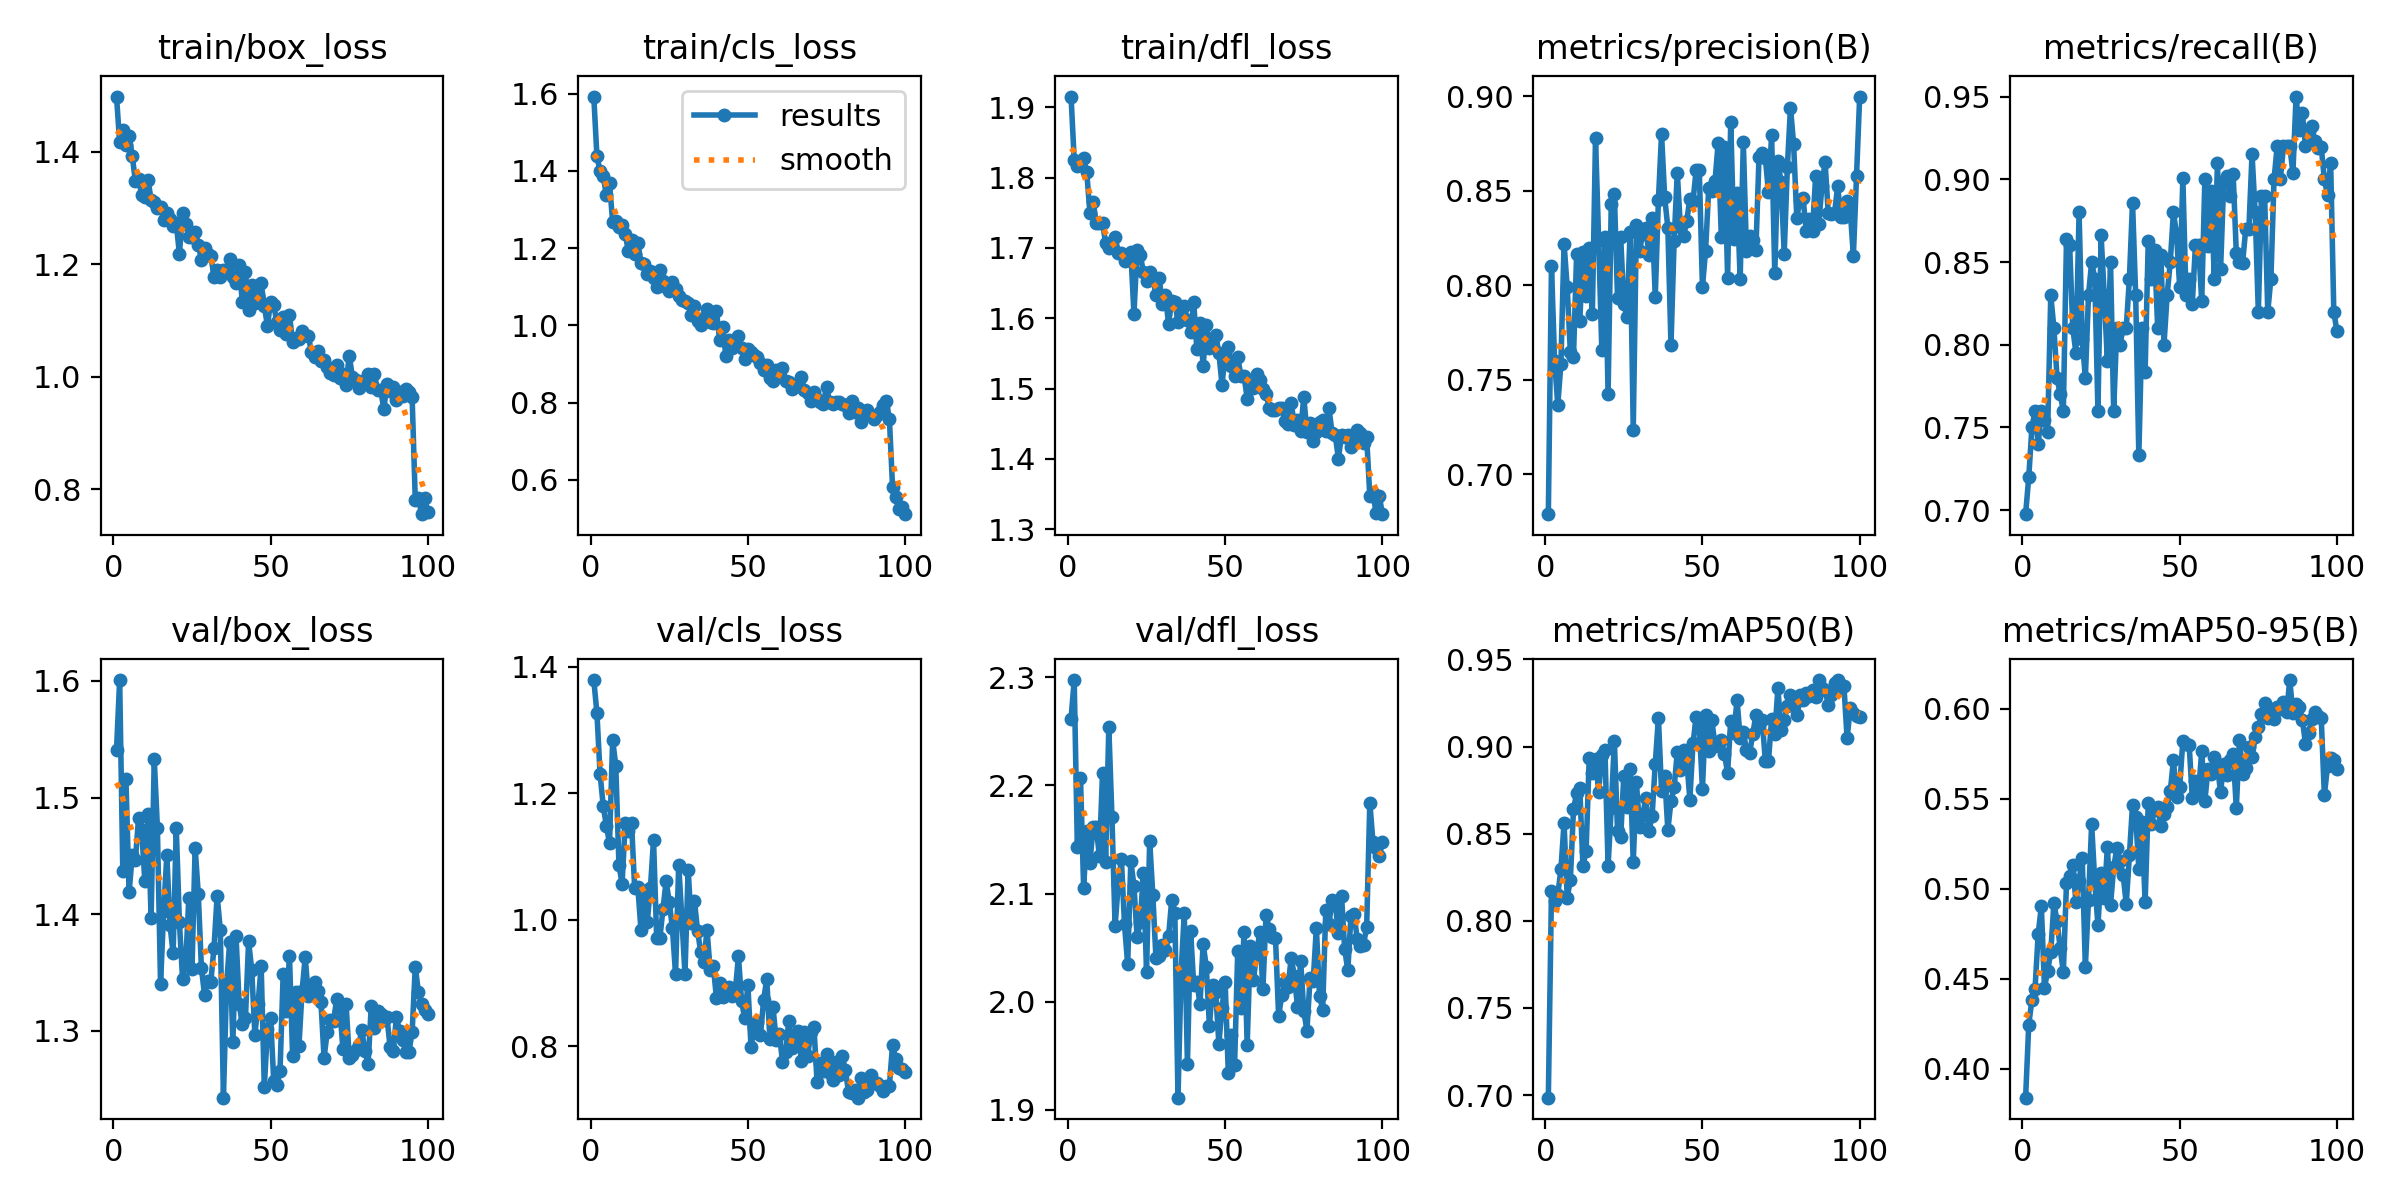

The data file committed next to this chart (first rows):
epoch, time, train/box_loss, train/cls_loss, train/dfl_loss, metrics/precision(B), metrics/recall(B), metrics/mAP50(B), metrics/mAP50-95(B), val/box_loss, val/cls_loss, val/dfl_loss, lr/pg0, lr/pg1, lr/pg2
1, 55.7, 1.498, 1.593, 1.915, 0.6789, 0.6976, 0.6985, 0.3839, 1.541, 1.379, 2.262, 0.00066, 0.00066, 0.00066
2, 109.7, 1.417, 1.438, 1.825, 0.81, 0.72, 0.8172, 0.4245, 1.601, 1.327, 2.298, 0.001326, 0.001326, 0.001326
3, 168.4, 1.438, 1.399, 1.817, 0.7598, 0.75, 0.8114, 0.4383, 1.437, 1.23, 2.143, 0.001991, 0.001991, 0.001991
4, 229.4, 1.411, 1.388, 1.818, 0.7366, 0.76, 0.8151, 0.4445, 1.516, 1.18, 2.207, 0.001996, 0.001996, 0.001996
5, 292.8, 1.429, 1.337, 1.828, 0.7584, 0.74, 0.8295, 0.4749, 1.419, 1.148, 2.105, 0.001992, 0.001992, 0.001992
6, 352.9, 1.393, 1.368, 1.807, 0.822, 0.76, 0.8562, 0.4903, 1.45, 1.121, 2.158, 0.001988, 0.001988, 0.001988
7, 412, 1.347, 1.268, 1.749, 0.7989, 0.7547, 0.8133, 0.445, 1.446, 1.284, 2.128, 0.001982, 0.001982, 0.001982
8, 471.8, 1.352, 1.269, 1.766, 0.7647, 0.7473, 0.8233, 0.4544, 1.482, 1.243, 2.162, 0.001976, 0.001976, 0.001976
9, 531.7, 1.324, 1.256, 1.736, 0.7622, 0.83, 0.8641, 0.4647, 1.472, 1.087, 2.162, 0.001969, 0.001969, 0.001969
10, 592.2, 1.319, 1.26, 1.735, 0.8167, 0.81, 0.8733, 0.4922, 1.428, 1.057, 2.135, 0.001961, 0.001961, 0.001961
11, 652.9, 1.35, 1.237, 1.735, 0.7811, 0.78, 0.8762, 0.4819, 1.486, 1.153, 2.211, 0.001952, 0.001952, 0.001952
12, 713.4, 1.315, 1.191, 1.707, 0.8178, 0.77, 0.8314, 0.4669, 1.397, 1.141, 2.129, 0.001941, 0.001941, 0.001941
13, 774.5, 1.311, 1.221, 1.699, 0.7944, 0.76, 0.84, 0.4537, 1.533, 1.154, 2.254, 0.00193, 0.00193, 0.00193
14, 835.1, 1.3, 1.186, 1.703, 0.8197, 0.8637, 0.8935, 0.503, 1.474, 1.05, 2.171, 0.001919, 0.001919, 0.001919
15, 896, 1.302, 1.212, 1.716, 0.7849, 0.86, 0.8846, 0.5069, 1.34, 1.052, 2.07, 0.001906, 0.001906, 0.001906
16, 957.1, 1.278, 1.162, 1.693, 0.8777, 0.81, 0.8928, 0.5134, 1.403, 0.9844, 2.108, 0.001892, 0.001892, 0.001892
17, 1018, 1.29, 1.16, 1.693, 0.8238, 0.7951, 0.8741, 0.4926, 1.451, 1.045, 2.132, 0.001878, 0.001878, 0.001878
18, 1079, 1.281, 1.133, 1.681, 0.7658, 0.88, 0.8953, 0.5044, 1.391, 0.9972, 2.071, 0.001862, 0.001862, 0.001862
19, 1140, 1.268, 1.141, 1.682, 0.8253, 0.8033, 0.8982, 0.5171, 1.366, 1.05, 2.034, 0.001846, 0.001846, 0.001846
20, 1201, 1.273, 1.123, 1.694, 0.7422, 0.78, 0.8316, 0.4566, 1.474, 1.126, 2.13, 0.001829, 0.001829, 0.001829
21, 1262, 1.218, 1.1, 1.606, 0.8428, 0.83, 0.8649, 0.4939, 1.393, 0.9708, 2.107, 0.001811, 0.001811, 0.001811
22, 1323, 1.292, 1.144, 1.697, 0.8483, 0.85, 0.9031, 0.5358, 1.345, 0.9706, 2.06, 0.001792, 0.001792, 0.001792
23, 1385, 1.272, 1.114, 1.69, 0.7931, 0.84, 0.8516, 0.5037, 1.358, 1.017, 2.074, 0.001773, 0.001773, 0.001773
24, 1446, 1.248, 1.1, 1.666, 0.8254, 0.76, 0.8481, 0.4797, 1.414, 1.061, 2.119, 0.001753, 0.001753, 0.001753
25, 1507, 1.249, 1.088, 1.653, 0.7902, 0.8662, 0.8834, 0.5088, 1.353, 1.028, 2.027, 0.001732, 0.001732, 0.001732
26, 1568, 1.258, 1.113, 1.665, 0.783, 0.8301, 0.8653, 0.4948, 1.457, 0.9869, 2.149, 0.00171, 0.00171, 0.00171
27, 1629, 1.235, 1.094, 1.658, 0.828, 0.79, 0.8874, 0.523, 1.417, 0.9142, 2.099, 0.001688, 0.001688, 0.001688
28, 1690, 1.208, 1.077, 1.633, 0.7236, 0.85, 0.8339, 0.4911, 1.354, 1.087, 2.04, 0.001665, 0.001665, 0.001665
29, 1751, 1.228, 1.065, 1.658, 0.8319, 0.76, 0.8795, 0.512, 1.331, 1.002, 2.043, 0.001641, 0.001641, 0.001641
30, 1812, 1.218, 1.064, 1.621, 0.8182, 0.8103, 0.8541, 0.5224, 1.343, 0.9138, 2.052, 0.001617, 0.001617, 0.001617
31, 1873, 1.215, 1.059, 1.633, 0.8271, 0.8, 0.8607, 0.5153, 1.342, 1.079, 2.047, 0.001592, 0.001592, 0.001592
32, 1934, 1.178, 1.026, 1.592, 0.83, 0.81, 0.8703, 0.5077, 1.371, 0.9944, 2.06, 0.001566, 0.001566, 0.001566
33, 1995, 1.19, 1.049, 1.624, 0.816, 0.81, 0.8515, 0.4918, 1.416, 1.03, 2.094, 0.00154, 0.00154, 0.00154
34, 2057, 1.178, 1.012, 1.624, 0.8356, 0.84, 0.8603, 0.5185, 1.387, 0.9829, 2.082, 0.001514, 0.001514, 0.001514
35, 2118, 1.191, 1, 1.595, 0.7939, 0.8859, 0.8901, 0.5467, 1.243, 0.9487, 1.911, 0.001487, 0.001487, 0.001487
36, 2179, 1.189, 1.019, 1.604, 0.8448, 0.83, 0.9165, 0.54, 1.34, 0.9328, 2.028, 0.001459, 0.001459, 0.001459
37, 2241, 1.209, 1.041, 1.617, 0.88, 0.7332, 0.8747, 0.5112, 1.376, 0.9844, 2.082, 0.001432, 0.001432, 0.001432
38, 2302, 1.177, 1.01, 1.598, 0.8464, 0.81, 0.8833, 0.5373, 1.29, 0.9213, 1.942, 0.001403, 0.001403, 0.001403
39, 2364, 1.166, 1.007, 1.58, 0.8305, 0.7838, 0.852, 0.4925, 1.381, 0.9272, 2.066, 0.001374, 0.001374, 0.001374
40, 2425, 1.199, 1.038, 1.623, 0.7684, 0.8628, 0.8687, 0.5479, 1.323, 0.8766, 2.016, 0.001345, 0.001345, 0.001345
41, 2487, 1.133, 0.9631, 1.556, 0.8234, 0.84, 0.8765, 0.5362, 1.306, 0.8998, 2.019, 0.001316, 0.001316, 0.001316
42, 2549, 1.187, 0.995, 1.594, 0.8596, 0.857, 0.8968, 0.5438, 1.311, 0.8776, 1.998, 0.001286, 0.001286, 0.001286
43, 2611, 1.119, 0.9205, 1.532, 0.8306, 0.81, 0.8868, 0.5455, 1.377, 0.8868, 2.053, 0.001256, 0.001256, 0.001256
44, 2672, 1.163, 0.9632, 1.59, 0.8259, 0.854, 0.8979, 0.5348, 1.352, 0.8939, 2.032, 0.001226, 0.001226, 0.001226
45, 2733, 1.131, 0.9405, 1.557, 0.834, 0.8, 0.8925, 0.5417, 1.297, 0.8788, 1.977, 0.001196, 0.001196, 0.001196
46, 2794, 1.144, 0.9588, 1.572, 0.8456, 0.83, 0.8696, 0.5457, 1.323, 0.8872, 2.016, 0.001165, 0.001165, 0.001165
47, 2855, 1.166, 0.9724, 1.576, 0.8444, 0.85, 0.9018, 0.5542, 1.355, 0.9424, 2.009, 0.001134, 0.001134, 0.001134
48, 2916, 1.126, 0.9404, 1.551, 0.8608, 0.88, 0.9168, 0.5714, 1.252, 0.8709, 1.961, 0.001103, 0.001103, 0.001103
49, 2976, 1.091, 0.9125, 1.506, 0.8609, 0.8668, 0.9119, 0.5512, 1.302, 0.8441, 1.994, 0.001072, 0.001072, 0.001072
50, 3037, 1.133, 0.9398, 1.549, 0.799, 0.8346, 0.8757, 0.5567, 1.311, 0.8972, 2.018, 0.001041, 0.001041, 0.001041
51, 3098, 1.127, 0.9315, 1.559, 0.8183, 0.9005, 0.9183, 0.5824, 1.257, 0.7986, 1.934, 0.00101, 0.00101, 0.00101
52, 3159, 1.096, 0.9238, 1.532, 0.8513, 0.83, 0.8972, 0.5803, 1.253, 0.8303, 1.969, 0.0009789, 0.0009789, 0.0009789
53, 3220, 1.083, 0.9195, 1.518, 0.8498, 0.84, 0.915, 0.5801, 1.266, 0.8391, 1.941, 0.0009478, 0.0009478, 0.0009478
54, 3281, 1.107, 0.9031, 1.545, 0.8549, 0.8248, 0.9006, 0.5506, 1.349, 0.8175, 2.047, 0.0009168, 0.0009168, 0.0009168
55, 3342, 1.076, 0.884, 1.518, 0.8755, 0.86, 0.9009, 0.5599, 1.317, 0.8727, 1.994, 0.0008859, 0.0008859, 0.0008859
56, 3403, 1.11, 0.8963, 1.518, 0.8257, 0.86, 0.9037, 0.5537, 1.364, 0.9067, 2.065, 0.0008551, 0.0008551, 0.0008551
57, 3464, 1.061, 0.8633, 1.485, 0.8732, 0.8264, 0.8958, 0.5766, 1.278, 0.8111, 1.96, 0.0008245, 0.0008245, 0.0008245
58, 3524, 1.069, 0.855, 1.507, 0.8041, 0.9, 0.8849, 0.5488, 1.333, 0.8614, 2.051, 0.000794, 0.000794, 0.000794
59, 3585, 1.066, 0.8858, 1.501, 0.8866, 0.8599, 0.9149, 0.5667, 1.287, 0.8095, 2.02, 0.0007638, 0.0007638, 0.0007638
60, 3646, 1.081, 0.8805, 1.52, 0.8245, 0.8927, 0.9077, 0.5636, 1.334, 0.8201, 2.044, 0.0007338, 0.0007338, 0.0007338
... 40 more rows
